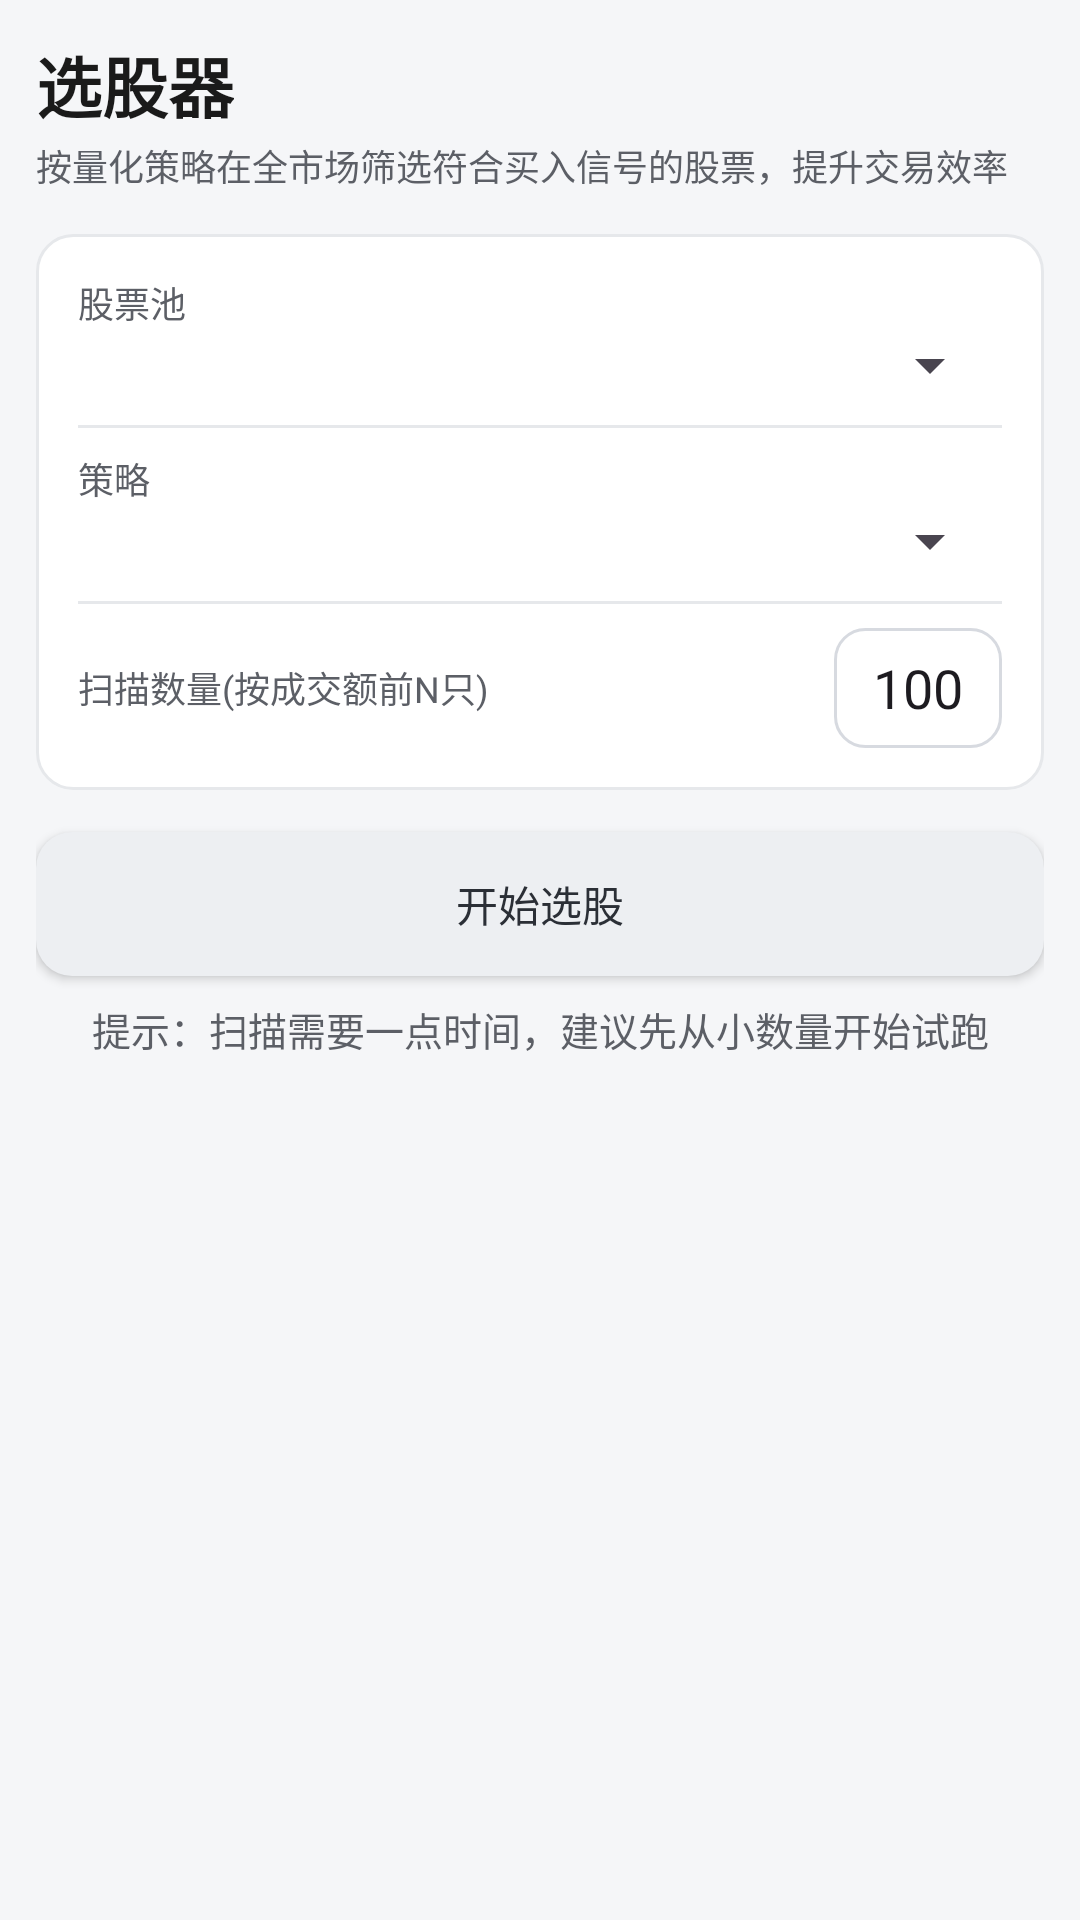

Layout XML and referenced resources for this Android screen:
<!-- AndroidManifest.xml: application theme Theme.QuantApp -->
<!-- res/layout/fragment_screener.xml -->
<?xml version="1.0" encoding="utf-8"?>
<LinearLayout xmlns:android="http://schemas.android.com/apk/res/android"
    android:layout_width="match_parent"
    android:layout_height="match_parent"
    android:orientation="vertical"
    android:background="@color/bg"
    android:padding="12dp">

    <TextView
        android:layout_width="wrap_content"
        android:layout_height="wrap_content"
        android:text="选股器"
        android:textSize="22sp"
        android:textStyle="bold"
        android:textColor="@color/text_primary" />

    <TextView
        android:layout_width="wrap_content"
        android:layout_height="wrap_content"
        android:layout_marginTop="2dp"
        android:text="按量化策略在全市场筛选符合买入信号的股票，提升交易效率"
        android:textSize="12sp"
        android:textColor="@color/text_secondary" />

    
    <LinearLayout
        android:layout_width="match_parent"
        android:layout_height="wrap_content"
        android:layout_marginTop="14dp"
        android:background="@drawable/bg_card"
        android:orientation="vertical"
        android:padding="14dp">

        <TextView
            android:layout_width="wrap_content"
            android:layout_height="wrap_content"
            android:text="股票池"
            android:textSize="12sp"
            android:textColor="@color/text_secondary" />
        <Spinner
            android:id="@+id/spinner_board"
            android:layout_width="match_parent"
            android:layout_height="wrap_content" />

        <View
            android:layout_width="match_parent"
            android:layout_height="1dp"
            android:layout_marginTop="8dp"
            android:layout_marginBottom="8dp"
            android:background="@color/divider" />

        <TextView
            android:layout_width="wrap_content"
            android:layout_height="wrap_content"
            android:text="策略"
            android:textSize="12sp"
            android:textColor="@color/text_secondary" />
        <Spinner
            android:id="@+id/spinner_strategy"
            android:layout_width="match_parent"
            android:layout_height="wrap_content" />

        <View
            android:layout_width="match_parent"
            android:layout_height="1dp"
            android:layout_marginTop="8dp"
            android:layout_marginBottom="8dp"
            android:background="@color/divider" />

        <LinearLayout
            android:layout_width="match_parent"
            android:layout_height="wrap_content"
            android:gravity="center_vertical"
            android:orientation="horizontal">
            <TextView
                android:layout_width="0dp"
                android:layout_height="wrap_content"
                android:layout_weight="1"
                android:maxLines="1"
                android:ellipsize="end"
                android:text="扫描数量(按成交额前N只)"
                android:textSize="12sp"
                android:textColor="@color/text_secondary" />
            <EditText
                android:id="@+id/et_limit"
                android:layout_width="56dp"
                android:layout_height="40dp"
                android:layout_marginStart="4dp"
                android:gravity="center"
                android:inputType="number"
                android:text="100"
                android:background="@drawable/bg_input"
                android:textAlignment="center"
                android:minHeight="0dp" />
        </LinearLayout>
    </LinearLayout>

    <Button
        android:id="@+id/btn_screen"
        android:layout_width="match_parent"
        android:layout_height="48dp"
        android:layout_marginTop="14dp"
        android:background="@drawable/bg_btn_primary"
        android:text="开始选股"
        android:textColor="?attr/onBrand" />

    
    <TextView
        android:id="@+id/tv_progress"
        android:layout_width="match_parent"
        android:layout_height="wrap_content"
        android:layout_marginTop="8dp"
        android:gravity="center"
        android:text="提示：扫描需要一点时间，建议先从小数量开始试跑"
        android:textColor="@color/text_secondary"
        android:textSize="13sp" />

    <TextView
        android:id="@+id/tv_stats"
        android:layout_width="match_parent"
        android:layout_height="wrap_content"
        android:layout_marginTop="2dp"
        android:gravity="center"
        android:text=""
        android:textColor="?attr/onBrand"
        android:textSize="15sp"
        android:textStyle="bold" />

    <ListView
        android:id="@+id/list_screen"
        android:layout_width="match_parent"
        android:layout_height="0dp"
        android:layout_marginTop="8dp"
        android:layout_weight="1"
        android:divider="@color/divider"
        android:dividerHeight="1dp" />
</LinearLayout>
<!-- resources referenced by this layout -->
<resources>
  <color name="bg">#F5F6F8</color>
  <color name="divider">#E6E8EB</color>
  <color name="text_primary">#1A1A1A</color>
  <color name="text_secondary">#5C5F66</color>
  <!-- drawable bg_btn_primary (drawable) -->
  <?xml version="1.0" encoding="utf-8"?>
  <selector xmlns:android="http://schemas.android.com/apk/res/android">
      <item android:state_enabled="false">
          <shape android:shape="rectangle">
              <solid android:color="@color/text_disabled" />
              <corners android:radius="12dp" />
          </shape>
      </item>
      <item android:state_pressed="true">
          <shape android:shape="rectangle">
              <solid android:color="?attr/brandPressed" />
              <corners android:radius="12dp" />
          </shape>
      </item>
      <item>
          <shape android:shape="rectangle">
              <solid android:color="?attr/brand" />
              <corners android:radius="12dp" />
          </shape>
      </item>
  </selector>
  <!-- drawable bg_card (drawable) -->
  <?xml version="1.0" encoding="utf-8"?>
  <shape xmlns:android="http://schemas.android.com/apk/res/android" android:shape="rectangle">
      <solid android:color="@color/card_bg" />
      <corners android:radius="12dp" />
      <stroke android:width="1dp" android:color="@color/divider" />
  </shape>
  <!-- drawable bg_input (drawable) -->
  <?xml version="1.0" encoding="utf-8"?>
  <selector xmlns:android="http://schemas.android.com/apk/res/android">
      <item android:state_focused="true">
          <shape android:shape="rectangle">
              <solid android:color="?attr/inputActiveBg" />
              <corners android:radius="10dp" />
              <stroke android:width="1.5dp" android:color="?attr/inputFocusBorder" />
          </shape>
      </item>
      <item>
          <shape android:shape="rectangle">
              <solid android:color="@color/input_bg" />
              <corners android:radius="10dp" />
              <stroke android:width="1dp" android:color="@color/input_border" />
          </shape>
      </item>
  </selector>
  <style name="Theme.QuantApp" parent="Theme.Material3.DayNight.NoActionBar">
          <item name="colorPrimary">@color/brand</item>
          <item name="colorPrimaryVariant">@color/brand_dark</item>
          <item name="colorOnPrimary">@color/on_brand</item>
          <item name="android:statusBarColor">@color/brand_dark</item>
          <item name="android:windowBackground">@color/bg</item>
  
          
          <item name="brand">@color/brand</item>
          <item name="brandDark">@color/brand_dark</item>
          <item name="brandPressed">@color/brand_pressed</item>
          <item name="onBrand">@color/on_brand</item>
          <item name="inputFocusBorder">@color/input_focus_border</item>
          <item name="inputActiveBg">@color/input_active_bg</item>
          <item name="navActive">@color/nav_active</item>
          <item name="segActiveText">@color/seg_active_text</item>
          <item name="indicatorActiveText">@color/text_primary</item>
  
          
          <item name="dialogActionOnPrimary">@color/on_brand</item>
          <item name="dialogActionOnSecondary">@color/text_primary</item>
          <item name="dialogActionSecondaryBg">@color/seg_active_bg</item>
          <item name="dialogActionSecondaryBgPressed">@color/seg_bg</item>
          <item name="dialogConfirmText">@color/on_brand</item>
      </style>
  <color name="text_disabled">#B3B8BF</color>
  <color name="card_bg">#FFFFFF</color>
  <color name="input_bg">#FFFFFF</color>
  <color name="input_border">#D7DAE0</color>
  <color name="brand">#EDEFF2</color>
  <color name="brand_dark">#D8DCE2</color>
  <color name="on_brand">#2B2F36</color>
  <color name="brand_pressed">#D8DCE2</color>
  <color name="input_focus_border">#9AA2AC</color>
  <color name="input_active_bg">#F4F5F7</color>
  <color name="nav_active">#2B2F36</color>
  <color name="seg_active_text">#2B2F36</color>
  <color name="seg_active_bg">#FFFFFF</color>
  <color name="seg_bg">#F0F1F3</color>
</resources>
